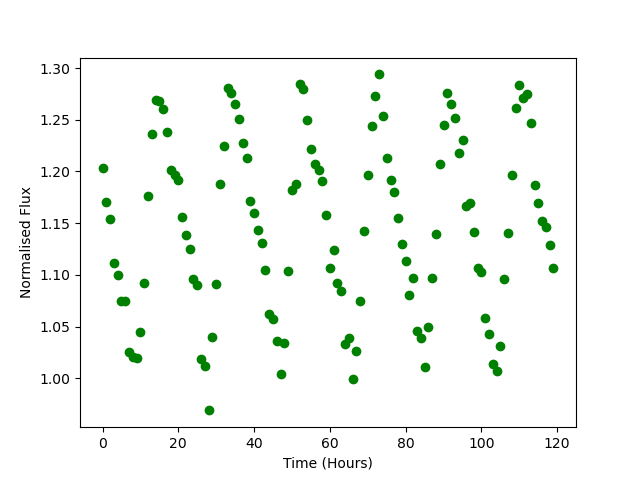

The table this chart was drawn from, first rows:
Time, Flux
0.0, 1.204
1.0, 1.17
2.0, 1.154
3.0, 1.112
4.0, 1.1
5.0, 1.075
6.0, 1.074
7.0, 1.026
8.0, 1.02
9.0, 1.02
10.0, 1.045
11.0, 1.092
12.0, 1.177
13.0, 1.237
14.0, 1.269
15.0, 1.268
16.0, 1.26
17.0, 1.238
18.0, 1.201
19.0, 1.197
20.0, 1.192
21.0, 1.156
22.0, 1.139
23.0, 1.125
24.0, 1.096
25.0, 1.09
26.0, 1.019
27.0, 1.012
28.0, 0.9689
29.0, 1.04
30.0, 1.091
31.0, 1.188
32.0, 1.224
33.0, 1.281
34.0, 1.275
35.0, 1.265
36.0, 1.251
37.0, 1.228
38.0, 1.213
39.0, 1.172
40.0, 1.16
41.0, 1.143
42.0, 1.131
43.0, 1.105
44.0, 1.062
45.0, 1.057
46.0, 1.036
47.0, 1.004
48.0, 1.034
49.0, 1.104
50.0, 1.182
51.0, 1.188
52.0, 1.284
53.0, 1.28
54.0, 1.249
55.0, 1.222
56.0, 1.207
57.0, 1.202
58.0, 1.19
59.0, 1.158
... 60 more rows
